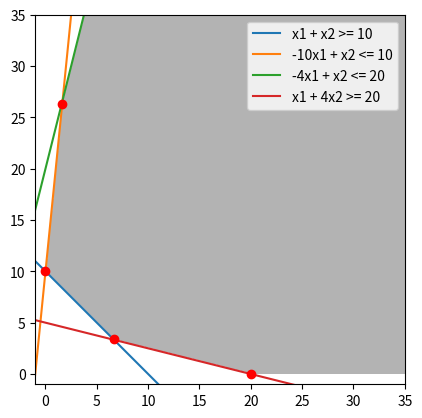

The matplotlib source for this figure:
import numpy as np
import matplotlib.pyplot as plt


# Contraint functions
def f1(x): # >=
    return 10 - x

def f2(x): # <=
    return 10 + 10 * x

def f3(x):  # <=
    return 20 + 4 * x

def f4(x): # >=
    return 5 - x / 4

# Cptimization functions
def fz1(x1, x2):
    return 2 * x1 - x2

def fz2(x1, x2):
    return 11 * x1 - x2

# Define the constraints
d = np.linspace(0, 35, 300)
x1, x2 = np.meshgrid(d, d)

x = np.linspace(-100, 100, 3000)

constraint1 = x1 + x2 >= 10
constraint2 = -10 * x1 + x2 <= 10
constraint3 = -4 * x1 + x2 <= 20
constraint4 = x1 + 4 * x2 >= 20
constraint5 = x1 >= 0
constraint6 = x2 >= 0

# Find the intersection points of the constraints
idx = np.argwhere(np.diff(np.sign(f1(x) - f2(x)))).flatten()
intersection1 = [x[idx][0], f1(x)[idx][0]]

idx = np.argwhere(np.diff(np.sign(f2(x) - f3(x))).flatten())
intersection2 = [x[idx][0], f2(x)[idx][0]]

idx = np.argwhere(np.diff(np.sign(f1(x) - f4(x)))).flatten()
intersection3 = [x[idx][0], f1(x)[idx][0]]

intersection4 = [20, 0]

# Erwthma a
intersections = [intersection1, intersection2, intersection3, intersection4]
print(intersections)
index = 0
minima = 0
for i, intersection in enumerate(intersections):
    z = fz1(intersection[0], intersection[1])
    if z < minima:
        minima = z
        index = i

print(f"The minimum value of the function is: {minima} at point {intersections[index]} ")
        

# Erwthma b
index = 0
minima = 0
for i, intersection in enumerate(intersections):
    z = fz2(intersection[0], intersection[1])
    if z < minima:
        minima = z
        index = i

print(f"The minimum value of the function is: {minima} at point {intersections[index]} ")

## Plots
# Feasible region
plt.imshow( ((constraint1 & constraint2 & constraint3 & constraint4 & constraint5 & constraint6) ).astype(int), 
                extent=(x1.min(), x1.max(), x2.min(), x2.max()), origin="lower", cmap="Greys", alpha = 0.3)

# Constraint plots
plt.plot(x, f1(x), label='x1 + x2 >= 10')
plt.plot(x, f2(x), label='-10x1 + x2 <= 10')
plt.plot(x, f3(x), label='-4x1 + x2 <= 20')
plt.plot(x, f4(x), label='x1 + 4x2 >= 20')

# Plot the intersection points
plt.plot(intersection1[0], intersection1[1], 'ro')
plt.plot(intersection2[0], intersection2[1], 'ro')
plt.plot(intersection3[0], intersection3[1], 'ro')
plt.plot(intersection4[0], intersection4[1], 'ro')

# Sauces
plt.xlim(-1, 35)
plt.ylim(-1, 35)
plt.legend()
plt.show()





